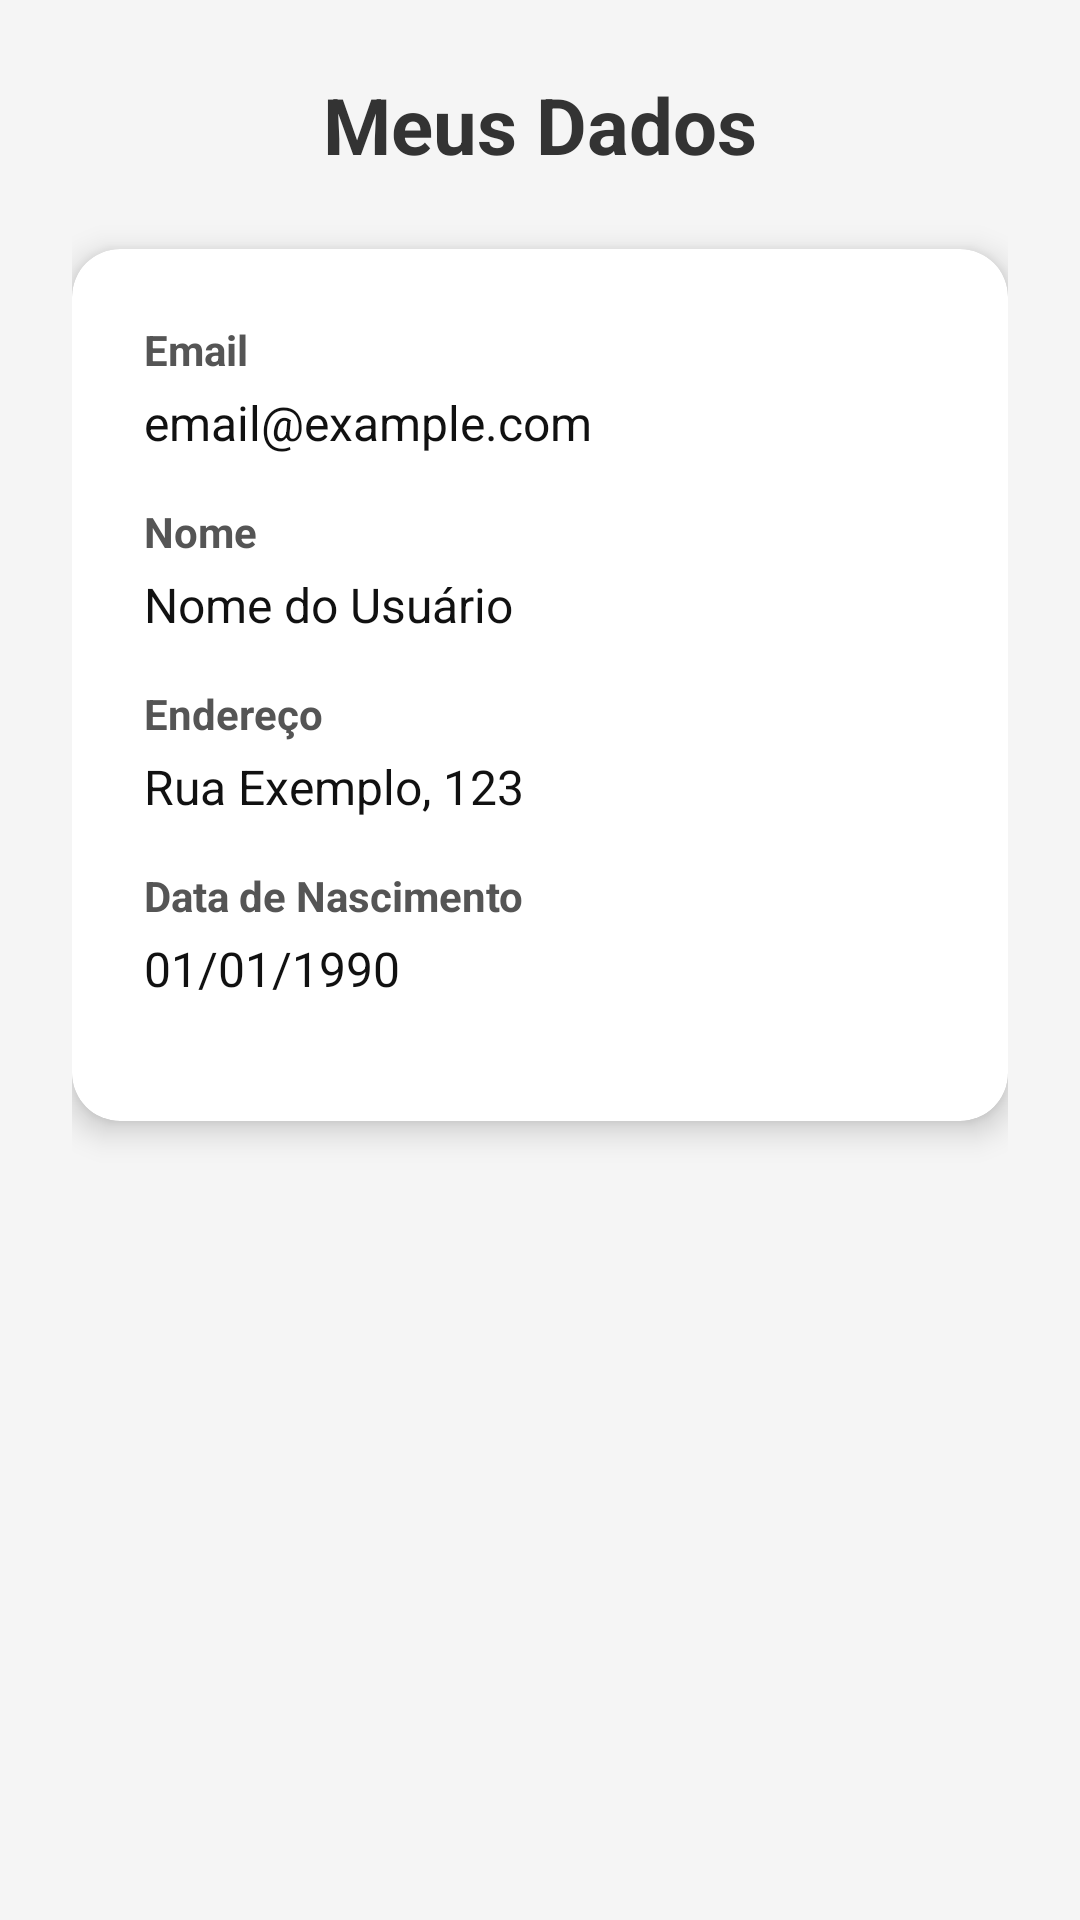

Layout XML and referenced resources for this Android screen:
<!-- AndroidManifest.xml: application theme Theme.TrustApp -->
<!-- res/layout/activity_meus_dados.xml -->
<?xml version="1.0" encoding="utf-8"?>
<androidx.constraintlayout.widget.ConstraintLayout
    xmlns:android="http://schemas.android.com/apk/res/android"
    xmlns:app="http://schemas.android.com/apk/res-auto"
    xmlns:tools="http://schemas.android.com/tools"
    android:layout_width="match_parent"
    android:layout_height="match_parent"
    android:padding="24dp"
    android:background="#f5f5f5">


    <LinearLayout
        android:layout_width="match_parent"
        android:layout_height="match_parent"
        android:orientation="horizontal"></LinearLayout>

    <ImageView
        android:id="@+id/back"
        android:layout_width="24dp"
        android:layout_height="24dp"
        android:clickable="true"
        android:contentDescription="Voltar"
        android:focusable="true"
        android:foregroundGravity="center"
        android:src="@drawable/baseline_arrow_back_ios_new_24"
        tools:layout_editor_absoluteX="24dp"
        tools:layout_editor_absoluteY="24dp" />

    <TextView
        android:id="@+id/tvTitulo"
        android:layout_width="0dp"
        android:layout_height="wrap_content"
        android:gravity="center"
        android:text="Meus Dados"
        android:textColor="#333"
        android:textSize="26sp"
        android:textStyle="bold"
        app:layout_constraintEnd_toEndOf="parent"
        app:layout_constraintHorizontal_bias="0.0"
        app:layout_constraintStart_toStartOf="parent"
        app:layout_constraintTop_toTopOf="parent" />

    <androidx.cardview.widget.CardView
        android:id="@+id/cardPerfil"
        android:layout_width="0dp"
        android:layout_height="wrap_content"
        android:layout_marginTop="24dp"
        app:cardElevation="6dp"
        app:cardCornerRadius="16dp"
        android:background="@android:color/white"
        app:layout_constraintTop_toBottomOf="@id/tvTitulo"
        app:layout_constraintStart_toStartOf="parent"
        app:layout_constraintEnd_toEndOf="parent">

        <LinearLayout
            android:layout_width="match_parent"
            android:layout_height="wrap_content"
            android:orientation="vertical"
            android:padding="24dp">

            <TextView
                android:id="@+id/tvEmailLabel"
                android:layout_width="wrap_content"
                android:layout_height="wrap_content"
                android:text="Email"
                android:textStyle="bold"
                android:textColor="#555"
                android:textSize="14sp"
                android:paddingBottom="4dp"/>

            <TextView
                android:id="@+id/tvEmail"
                android:layout_width="wrap_content"
                android:layout_height="wrap_content"
                android:text="email@example.com"
                android:textSize="16sp"
                android:textColor="#111"
                android:paddingBottom="16dp" />

            <TextView
                android:id="@+id/tvNomeLabel"
                android:layout_width="wrap_content"
                android:layout_height="wrap_content"
                android:text="Nome"
                android:textStyle="bold"
                android:textColor="#555"
                android:textSize="14sp"
                android:paddingBottom="4dp"/>

            <TextView
                android:id="@+id/tvNome"
                android:layout_width="wrap_content"
                android:layout_height="wrap_content"
                android:text="Nome do Usuário"
                android:textSize="16sp"
                android:textColor="#111"
                android:paddingBottom="16dp" />

            <TextView
                android:id="@+id/tvEnderecoLabel"
                android:layout_width="wrap_content"
                android:layout_height="wrap_content"
                android:text="Endereço"
                android:textStyle="bold"
                android:textColor="#555"
                android:textSize="14sp"
                android:paddingBottom="4dp"/>

            <TextView
                android:id="@+id/tvEndereco"
                android:layout_width="wrap_content"
                android:layout_height="wrap_content"
                android:text="Rua Exemplo, 123"
                android:textSize="16sp"
                android:textColor="#111"
                android:paddingBottom="16dp" />

            <TextView
                android:id="@+id/tvNascimentoLabel"
                android:layout_width="wrap_content"
                android:layout_height="wrap_content"
                android:text="Data de Nascimento"
                android:textStyle="bold"
                android:textColor="#555"
                android:textSize="14sp"
                android:paddingBottom="4dp"/>

            <TextView
                android:id="@+id/tvNascimento"
                android:layout_width="wrap_content"
                android:layout_height="wrap_content"
                android:text="01/01/1990"
                android:textSize="16sp"
                android:textColor="#111"
                android:paddingBottom="16dp" />

            <TextView
                android:id="@+id/tvRazaoLabel"
                android:layout_width="wrap_content"
                android:layout_height="wrap_content"
                android:text="Razão Social"
                android:textStyle="bold"
                android:textColor="#555"
                android:textSize="14sp"
                android:paddingBottom="4dp"
                android:visibility="gone"/>

            <TextView
                android:id="@+id/tvRazao"
                android:layout_width="wrap_content"
                android:layout_height="wrap_content"
                android:text="Nome da Razão Social"
                android:textSize="16sp"
                android:textColor="#111"
                android:visibility="gone" />

        </LinearLayout>

    </androidx.cardview.widget.CardView>

</androidx.constraintlayout.widget.ConstraintLayout>
<!-- resources referenced by this layout -->
<resources>
  <style name="Theme.TrustApp" parent="Base.Theme.TrustApp" />
  <style name="Base.Theme.TrustApp" parent="Theme.Material3.DayNight.NoActionBar">
          
          
      </style>
</resources>
